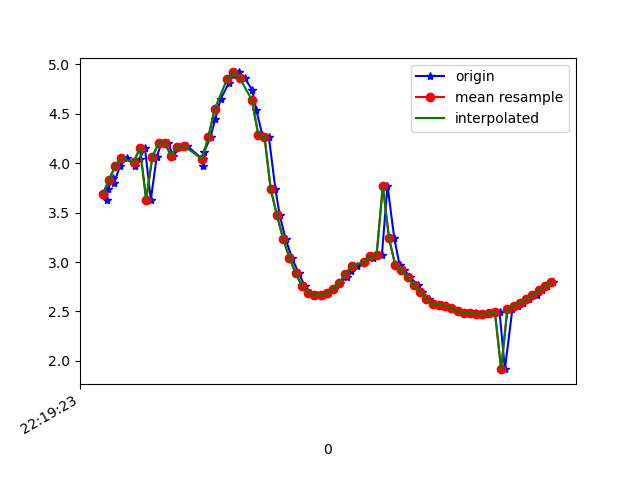

The data file committed next to this chart (first rows):
1617747563754, 443200368690286, 3.6291459, -1.5394969, 8.972137
1617747563757, 443200387921056, 3.74, -1.652, 8.906
1617747563775, 443200407151826, 3.852, -1.623, 8.864
1617747563777, 443200426382596, 3.802, -1.608, 8.888
1617747563796, 443200445613366, 3.967, -1.696, 8.799
1617747563818, 443200464844136, 4.055, -1.665, 8.765
1617747563843, 443200484074906, 3.975, -1.647, 8.805
1617747563859, 443200503305676, 4.045, -1.761, 8.751
1617747563876, 443200522536446, 4.155, -1.753, 8.701
1617747563895, 443200541767216, 3.632, -1.584, 8.963
1617747563914, 443200560997986, 4.065, -1.801, 8.733
1617747563929, 443200580350738, 4.203, -1.769, 8.675
1617747563950, 443200599581508, 4.208, -1.744, 8.677
1617747563967, 443200618812278, 4.074, -1.777, 8.734
1617747563990, 443200638043048, 4.166, -1.899, 8.665
1617747564011, 443200657273818, 4.177, -2.012, 8.634
1617747564061, 443200676504588, 4.041, -2.282, 8.631
1617747564063, 443200695735358, 3.973, -2.691, 8.545
1617747564066, 443200714966128, 4.112, -3.265, 8.275
1617747564087, 443200734196898, 4.269, -4.045, 7.839
1617747564102, 443200753427668, 4.447, -5.032, 7.137
1617747564119, 443200772658438, 4.649, -6.091, 6.11
1617747564145, 443200791889208, 4.808, -7.04, 4.834
1617747564158, 443200811119978, 4.897, -7.753, 3.458
1617747564177, 443200830350748, 4.919, -8.202, 2.137
1617747564196, 443200849581518, 4.865, -8.453, 0.9622
1617747564221, 443200868812288, 4.739, -8.578, -0.09462
1617747564234, 443200888043058, 4.535, -8.62, -1.08
1617747564253, 443200907273828, 4.288, -8.601, -1.919
1617747564274, 443200926504598, 4.269, -8.317, -2.94
1617747564295, 443200945735368, 3.739, -8.585, -2.892
1617747564309, 443200964966138, 3.472, -8.595, -3.181
1617747564328, 443200984196908, 3.235, -8.582, -3.452
1617747564348, 443201003427678, 3.042, -8.549, -3.701
1617747564370, 443201022658448, 2.886, -8.535, -3.855
1617747564389, 443201041889218, 2.761, -8.568, -3.874
1617747564406, 443201061119988, 2.691, -8.625, -3.795
1617747564428, 443201080350758, 2.667, -8.672, -3.705
1617747564447, 443201099581528, 2.667, -8.715, -3.601
1617747564465, 443201118812298, 2.684, -8.788, -3.406
1617747564482, 443201138043068, 2.731, -8.893, -3.082
1617747564503, 443201157273838, 2.791, -8.999, -2.696
1617747564525, 443201176504608, 2.846, -9.104, -2.25
1617747564538, 443201195735378, 2.907, -9.205, -1.692
1617747564557, 443201214966148, 2.963, -9.289, -0.9865
1617747564580, 443201234196918, 2.998, -9.328, -0.2151
1617747564607, 443201253427688, 3.043, -9.296, 0.6069
1617747564618, 443201272658458, 3.076, -9.182, 1.509
1617747564637, 443201291889228, 3.068, -8.941, 2.586
1617747564655, 443201311119998, 3.773, -8.085, 4.055
1617747564677, 443201330350768, 3.239, -7.925, 4.769
1617747564694, 443201349581538, 2.967, -7.51, 5.553
1617747564709, 443201368812308, 2.918, -6.816, 6.408
1617747564728, 443201388043078, 2.845, -6.043, 7.172
1617747564752, 443201407273848, 2.764, -5.305, 7.762
1617747564766, 443201426504618, 2.7, -4.683, 8.175
1617747564787, 443201445735388, 2.625, -4.22, 8.447
1617747564808, 443201464966158, 2.576, -3.95, 8.591
1617747564831, 443201484196928, 2.569, -3.854, 8.637
1617747564842, 443201503427698, 2.558, -3.8, 8.664
1617747564861, 443201522658468, 2.533, -3.711, 8.71
... 17 more rows
